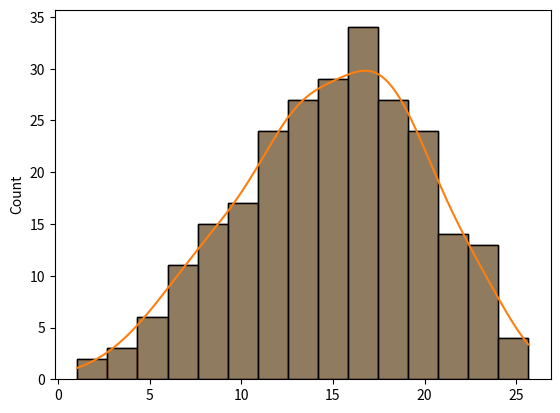

Source code (Python):
import matplotlib.pyplot as plt
import numpy as np
import seaborn as sns

x = np.random.normal(15, 5, 250)

plt.hist(x=x, bins=15)
plt.show()

sns.histplot(x=x, bins=15)
plt.show()

sns.histplot(x=x, bins=15, kde=True)
plt.show()